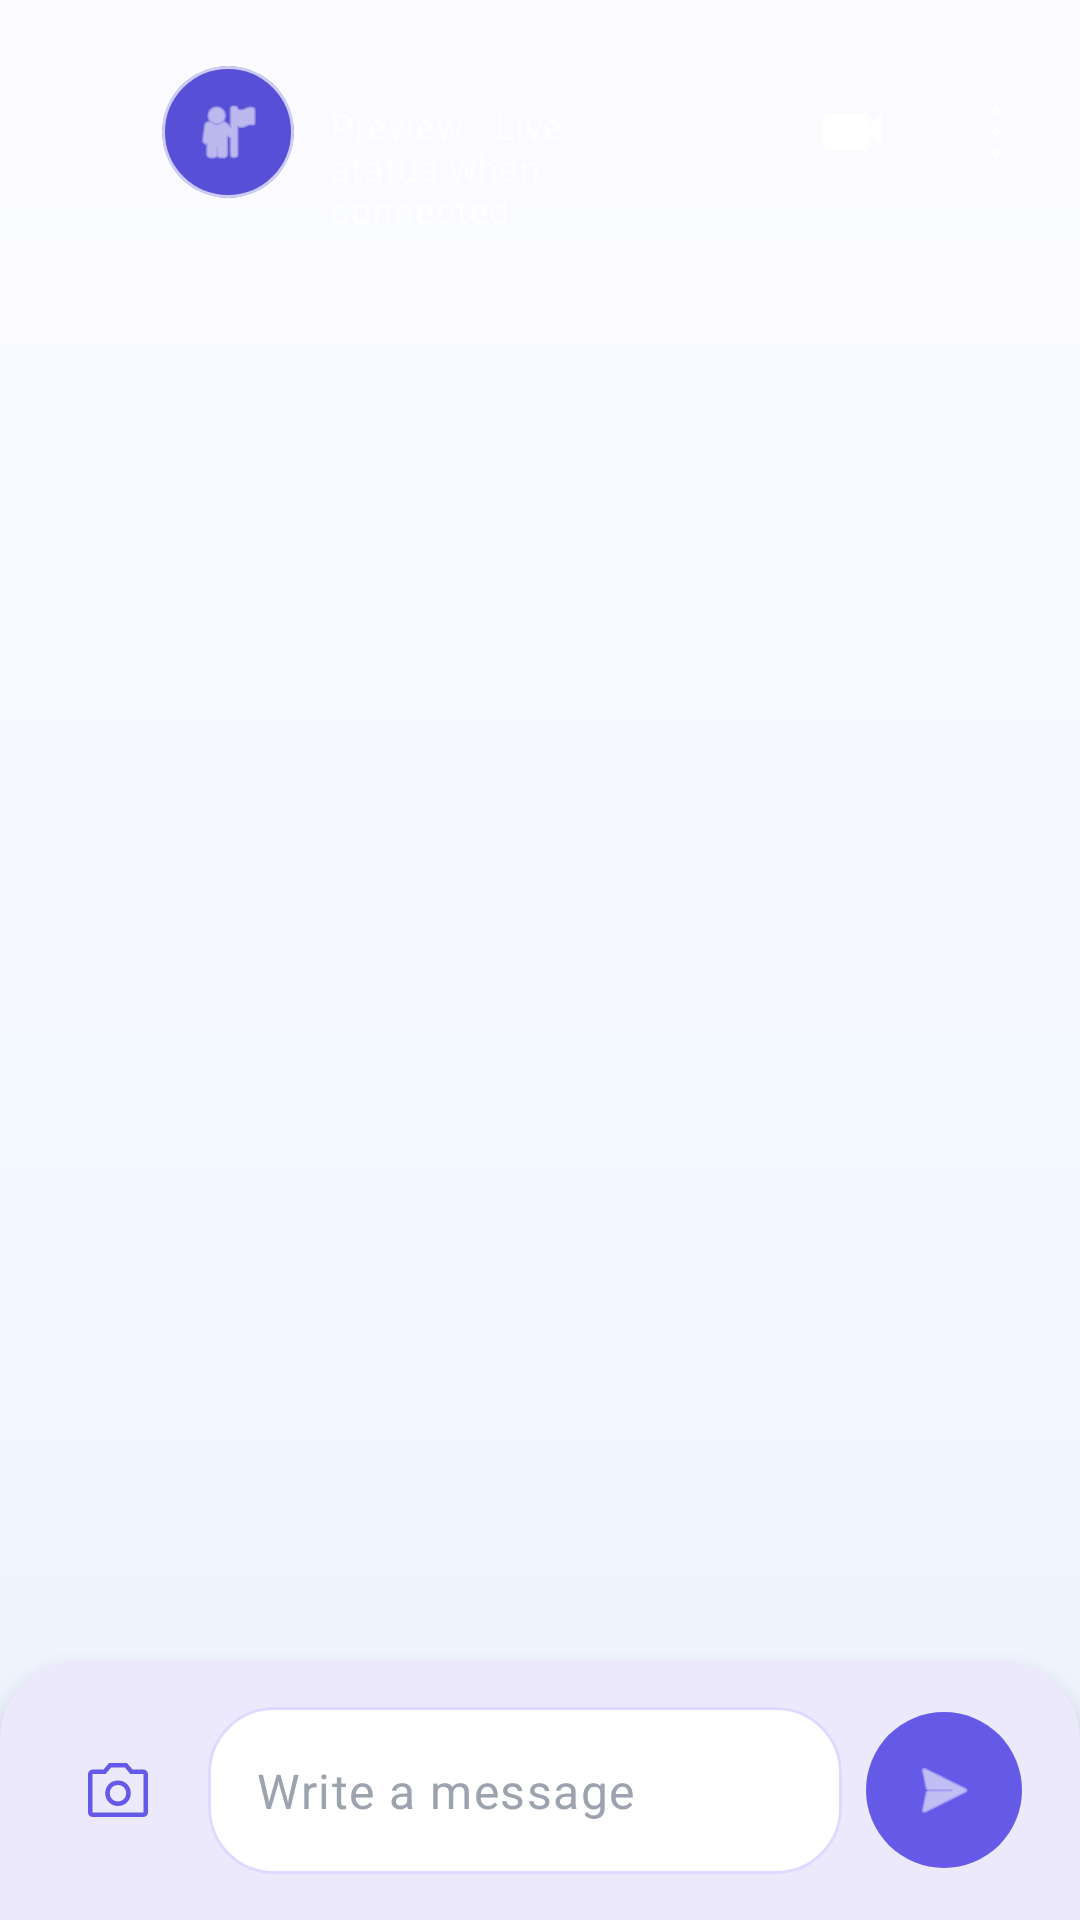

Android layout source for this screen:
<!-- AndroidManifest.xml: application theme Theme.Converge -->
<!-- res/layout/activity_chat_room.xml -->
<?xml version="1.0" encoding="utf-8"?>
<androidx.constraintlayout.widget.ConstraintLayout xmlns:android="http://schemas.android.com/apk/res/android"
    xmlns:app="http://schemas.android.com/apk/res-auto"
    xmlns:tools="http://schemas.android.com/tools"
    android:id="@+id/main"
    android:layout_width="match_parent"
    android:layout_height="match_parent"
    android:background="@drawable/splash_gradient"
    tools:context=".ChatRoomActivity">

    <LinearLayout
        android:id="@+id/header"
        android:layout_width="0dp"
        android:layout_height="wrap_content"
        android:background="@drawable/bg_header_bar_chat"
        android:elevation="6dp"
        android:gravity="center_vertical"
        android:minHeight="64dp"
        android:orientation="horizontal"
        android:paddingStart="4dp"
        android:paddingTop="10dp"
        android:paddingEnd="4dp"
        android:paddingBottom="14dp"
        app:layout_constraintEnd_toEndOf="parent"
        app:layout_constraintStart_toStartOf="parent"
        app:layout_constraintTop_toTopOf="parent">

        <ImageButton
            android:id="@+id/backButton"
            android:layout_width="48dp"
            android:layout_height="48dp"
            android:background="?attr/selectableItemBackgroundBorderless"
            android:contentDescription="@string/cd_back"
            android:padding="12dp"
            android:src="@drawable/arrow_back_24px"
            app:tint="@color/on_primary" />

        <com.google.android.material.card.MaterialCardView
            android:layout_width="44dp"
            android:layout_height="44dp"
            android:layout_marginStart="2dp"
            app:cardBackgroundColor="@color/primary_variant"
            app:cardCornerRadius="22dp"
            app:cardElevation="0dp"
            app:strokeColor="@color/white_70"
            app:strokeWidth="1dp">

            <ImageView
                android:layout_width="match_parent"
                android:layout_height="match_parent"
                android:contentDescription="@null"
                android:padding="10dp"
                android:src="@android:drawable/ic_menu_myplaces"
                app:tint="@color/on_primary" />
        </com.google.android.material.card.MaterialCardView>

        <LinearLayout
            android:layout_width="0dp"
            android:layout_height="wrap_content"
            android:layout_marginStart="12dp"
            android:layout_weight="1"
            android:orientation="vertical">

            <TextView
                android:id="@+id/chatTitle"
                android:layout_width="wrap_content"
                android:layout_height="wrap_content"
                android:ellipsize="end"
                android:maxLines="1"
                android:textAppearance="@style/TextAppearance.Material3.TitleMedium"
                android:textColor="@color/on_primary"
                tools:text="Aarav Patel" />

            <TextView
                android:id="@+id/statusSubtitle"
                android:layout_width="wrap_content"
                android:layout_height="wrap_content"
                android:layout_marginTop="2dp"
                android:text="@string/chat_status_preview"
                android:textAppearance="@style/TextAppearance.Material3.BodySmall"
                android:textColor="@color/white_70" />
        </LinearLayout>

        <ImageButton
            android:id="@+id/callButton"
            android:layout_width="48dp"
            android:layout_height="48dp"
            android:background="?attr/selectableItemBackgroundBorderless"
            android:contentDescription="@string/cd_voice_call"
            android:padding="12dp"
            android:src="@drawable/call_24px"
            app:tint="@color/on_primary" />

        <ImageButton
            android:id="@+id/videoCallButton"
            android:layout_width="48dp"
            android:layout_height="48dp"
            android:background="?attr/selectableItemBackgroundBorderless"
            android:contentDescription="@string/cd_video_call"
            android:padding="12dp"
            android:src="@drawable/ic_videocam_24"
            app:tint="@color/on_primary" />

        <ImageButton
            android:id="@+id/moreButton"
            android:layout_width="48dp"
            android:layout_height="48dp"
            android:background="?attr/selectableItemBackgroundBorderless"
            android:contentDescription="@string/cd_more_options"
            android:padding="12dp"
            android:src="@drawable/more_vert_48px"
            app:tint="@color/on_primary" />
    </LinearLayout>

    <androidx.recyclerview.widget.RecyclerView
        android:id="@+id/messagesRecyclerView"
        android:layout_width="0dp"
        android:layout_height="0dp"
        android:clipToPadding="false"
        android:overScrollMode="never"
        android:paddingStart="12dp"
        android:paddingTop="10dp"
        android:paddingEnd="12dp"
        android:paddingBottom="8dp"
        app:layout_constraintBottom_toTopOf="@id/composerContainer"
        app:layout_constraintEnd_toEndOf="parent"
        app:layout_constraintStart_toStartOf="parent"
        app:layout_constraintTop_toBottomOf="@id/header" />

    <com.google.android.material.card.MaterialCardView
        android:id="@+id/composerContainer"
        android:layout_width="0dp"
        android:layout_height="wrap_content"
        app:cardBackgroundColor="@color/card_background"
        app:cardElevation="10dp"
        app:layout_constraintBottom_toBottomOf="parent"
        app:layout_constraintEnd_toEndOf="parent"
        app:layout_constraintStart_toStartOf="parent"
        app:shapeAppearanceOverlay="@style/ShapeAppearanceOverlay.Converge.ComposerBar"
        app:strokeWidth="0dp">

        <LinearLayout
            android:layout_width="match_parent"
            android:layout_height="wrap_content"
            android:gravity="center_vertical"
            android:orientation="horizontal"
            android:paddingStart="8dp"
            android:paddingEnd="12dp"
            android:paddingTop="8dp"
            android:paddingBottom="8dp">

            
            <ImageButton
                android:id="@+id/attachMediaButton"
                android:layout_width="48dp"
                android:layout_height="48dp"
                android:background="?attr/selectableItemBackgroundBorderless"
                android:contentDescription="@string/cd_attach_media"
                android:padding="10dp"
                android:scaleType="centerInside"
                android:src="@drawable/photo_camera_48px"
                app:tint="@color/primary" />

            
            <com.google.android.material.textfield.TextInputLayout
                style="@style/Widget.Converge.TextInput.Message"
                android:layout_width="0dp"
                android:layout_height="wrap_content"
                android:layout_marginStart="6dp"
                android:layout_weight="1">

                <com.google.android.material.textfield.TextInputEditText
                    android:id="@+id/messageInput"
                    android:layout_width="match_parent"
                    android:layout_height="wrap_content"
                    android:minHeight="48dp"
                    android:gravity="center_vertical|start"
                    android:hint="@string/hint_write_message"
                    android:inputType="textCapSentences|textMultiLine"
                    android:maxLines="6"
                    android:textColor="@color/text_primary"
                    android:textColorHint="@color/text_hint"
                    android:textSize="16sp" />
            </com.google.android.material.textfield.TextInputLayout>

            
            <com.google.android.material.button.MaterialButton
                android:id="@+id/sendButton"
                android:layout_width="52dp"
                android:layout_height="52dp"
                android:layout_marginStart="8dp"
                android:contentDescription="@string/cd_send_message"
                android:insetTop="0dp"
                android:insetBottom="0dp"
                app:backgroundTint="@color/primary"
                app:icon="@android:drawable/ic_menu_send"
                app:iconGravity="textStart"
                app:iconPadding="0dp"
                app:iconSize="24dp"
                app:iconTint="@color/on_primary" />
        </LinearLayout>
    </com.google.android.material.card.MaterialCardView>
</androidx.constraintlayout.widget.ConstraintLayout>
<!-- resources referenced by this layout -->
<resources>
  <color name="card_background">#FFFFFF</color>
  <color name="on_primary">#FFFFFF</color>
  <color name="primary">#655AE7</color>
  <color name="primary_variant">#574FD6</color>
  <color name="text_hint">#9CA3AF</color>
  <color name="text_primary">#1A1A1A</color>
  <color name="white_70">#B3FFFFFF</color>
  <!-- drawable ic_videocam_24 (drawable) -->
  <?xml version="1.0" encoding="utf-8"?>
  <vector xmlns:android="http://schemas.android.com/apk/res/android"
      android:width="24dp"
      android:height="24dp"
      android:viewportWidth="24"
      android:viewportHeight="24">
      <path
          android:fillColor="#FFFFFF"
          android:pathData="M17,10.5l5,-5v11l-5,-5V10.5zM4,6h12c1.1,0 2,0.9 2,2v8c0,1.1 -0.9,2 -2,2H4c-1.1,0 -2,-0.9 -2,-2V8C2,6.9 2.9,6 4,6z" />
  </vector>
  <!-- drawable splash_gradient (drawable) -->
  <?xml version="1.0" encoding="utf-8"?>
  <shape xmlns:android="http://schemas.android.com/apk/res/android">
      <gradient
          android:angle="270"
          android:startColor="@color/background_top"
          android:centerColor="@color/background"
          android:endColor="@color/background_bottom" />
  </shape>
  <string name="cd_attach_media">Add photo</string>
  <string name="cd_back">Back</string>
  <string name="cd_more_options">More options</string>
  <string name="cd_send_message">Send message</string>
  <string name="cd_video_call">Video call</string>
  <string name="cd_voice_call">Voice call</string>
  <string name="chat_status_preview">Preview · Live status when connected</string>
  <string name="hint_write_message">Write a message</string>
  <style name="ShapeAppearanceOverlay.Converge.ComposerBar" parent="">
          <item name="cornerFamily">rounded</item>
          <item name="cornerSizeTopLeft">26dp</item>
          <item name="cornerSizeTopRight">26dp</item>
          <item name="cornerSizeBottomLeft">0dp</item>
          <item name="cornerSizeBottomRight">0dp</item>
      </style>
  <style name="Widget.Converge.TextInput.Message" parent="Widget.Material3.TextInputLayout.OutlinedBox">
          <item name="boxStrokeColor">@color/chat_message_input_stroke</item>
          <item name="boxStrokeWidth">1dp</item>
          <item name="boxStrokeWidthFocused">2dp</item>
          <item name="boxCornerRadiusTopStart">22dp</item>
          <item name="boxCornerRadiusTopEnd">22dp</item>
          <item name="boxCornerRadiusBottomStart">22dp</item>
          <item name="boxCornerRadiusBottomEnd">22dp</item>
          <item name="boxBackgroundColor">@color/card_background</item>
          <item name="hintEnabled">false</item>
      </style>
  <style name="Theme.Converge" parent="Base.Theme.Converge" />
  <color name="background_top">#FCFBFF</color>
  <color name="background">#F5F9FF</color>
  <color name="background_bottom">#EEF2FF</color>
  <color name="surface_muted">#F3F1FF</color>
  <color name="secondary">#F1547F</color>
  <color name="on_secondary">#FFFFFF</color>
  <color name="text_secondary">#6B7280</color>
  <color name="surface_stroke">#DDD9FF</color>
  <color name="divider">#E4E7F0</color>
  <style name="ShapeAppearance.Converge.Small" parent="ShapeAppearance.Material3.SmallComponent">
          <item name="cornerSize">14dp</item>
      </style>
  <style name="ShapeAppearance.Converge.Medium" parent="ShapeAppearance.Material3.MediumComponent">
          <item name="cornerSize">20dp</item>
      </style>
  <style name="ShapeAppearance.Converge.Large" parent="ShapeAppearance.Material3.LargeComponent">
          <item name="cornerSize">28dp</item>
      </style>
</resources>
